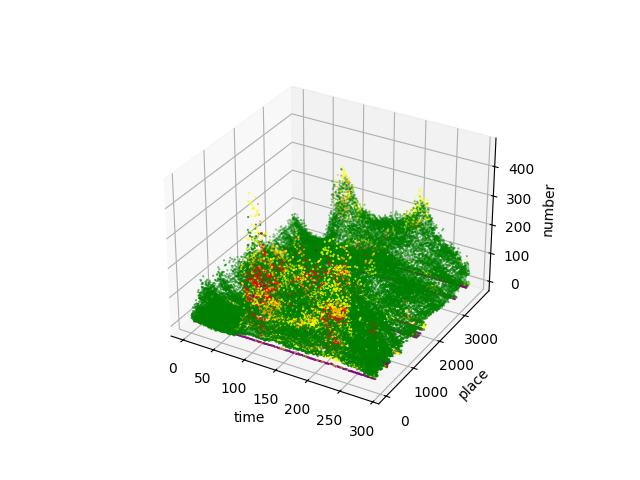

The data file committed next to this chart (first rows):
時間, 里程1, 里程2, 車種, 速度, 數量
1, 17, 5.0, 31, 93, 27
1, 29, 17.0, 31, 93, 31
1, 5, 17.0, 31, 90, 20
1, 61, 29.0, 31, 97, 38
1, 17, 29.0, 31, 93, 28
1, 99, 61.0, 31, 97, 47
1, 29, 61.0, 31, 93, 33
1, 147, 99.0, 31, 97, 24
1, 174, 99.0, 31, 111, 15
1, 61, 99.0, 31, 97, 52
1, 153, 147.0, 31, 97, 55
1, 99, 147.0, 31, 93, 17
1, 213, 153.0, 31, 97, 42
1, 147, 153.0, 31, 100, 32
1, 153, 182.0, 31, 99, 40
1, 233, 213.0, 31, 97, 43
1, 256, 233.0, 31, 99, 76
1, 182, 248.0, 31, 97, 43
1, 293, 256.0, 31, 100, 75
1, 248, 264.0, 31, 97, 89
1, 340, 293.0, 31, 102, 78
1, 264, 293.0, 31, 97, 94
1, 293, 339.0, 31, 100, 82
1, 305, 339.0, 31, 100, 23
1, 376, 340.0, 31, 97, 105
1, 447, 340.0, 31, 97, 73
1, 413, 376.0, 31, 100, 75
1, 339, 376.0, 31, 97, 123
1, 467, 413.0, 31, 100, 82
1, 376, 413.0, 31, 97, 94
1, 492, 467.0, 31, 100, 103
1, 413, 467.0, 31, 100, 73
1, 511, 492.0, 31, 108, 98
1, 467, 492.0, 31, 100, 56
1, 532, 511.0, 31, 100, 87
1, 492, 511.0, 31, 102, 54
1, 532, 532.0, 31, 3, 7
1, 557, 532.0, 31, 104, 105
1, 511, 532.0, 31, 97, 44
1, 584, 557.0, 31, 100, 92
1, 532, 557.0, 31, 97, 88
1, 557, 557.0, 31, 0, 13
1, 557, 578.0, 31, 97, 61
1, 633, 584.0, 31, 104, 71
1, 608, 584.0, 31, 108, 23
1, 664, 633.0, 31, 104, 68
1, 578, 633.0, 31, 97, 47
1, 579, 633.0, 31, 100, 17
1, 681, 664.0, 31, 104, 59
1, 633, 664.0, 31, 100, 48
1, 699, 681.0, 31, 100, 53
1, 664, 681.0, 31, 104, 72
1, 750, 699.0, 31, 104, 71
1, 681, 699.0, 31, 97, 36
1, 880, 750.0, 31, 100, 97
1, 699, 750.0, 31, 108, 45
1, 610, 750.0, 31, 100, 50
1, 928, 880.0, 31, 102, 116
1, 750, 880.0, 31, 104, 102
1, 956, 928.0, 31, 108, 107
... 58,980 more rows
